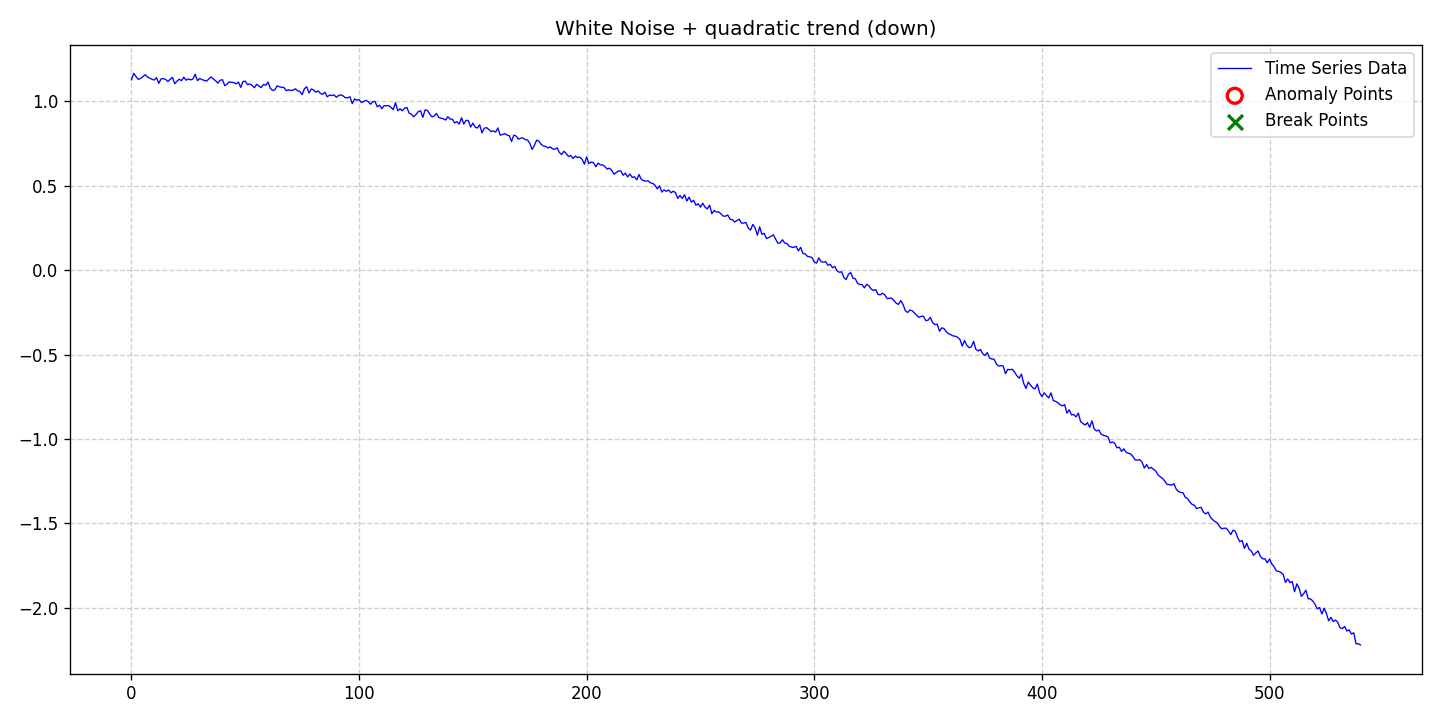

Source data for this figure (header and first rows):
date, data, stationary, det_lin_up, det_lin_down, det_quad, det_cubic, det_exp, det_damped, stoc_trend, volatility, single_seas, multiple_seas, point_anom_single, point_anom_multi, collect_anom, context_anom, mean_shift, var_shift, trend_shift, point_anom_count, point_anom_location, point_anom_point, collect_anom_count
2020-01-01, 1.129, 0, 0, 0, 1, 0, 0, 0, 0, 0, 0, 0, 0, 0, 0, 0, 0, 0, 0, 0, none, , 0
2020-01-02, 1.166, 0, 0, 0, 1, 0, 0, 0, 0, 0, 0, 0, 0, 0, 0, 0, 0, 0, 0, 0, none, , 0
2020-01-03, 1.147, 0, 0, 0, 1, 0, 0, 0, 0, 0, 0, 0, 0, 0, 0, 0, 0, 0, 0, 0, none, , 0
2020-01-04, 1.13, 0, 0, 0, 1, 0, 0, 0, 0, 0, 0, 0, 0, 0, 0, 0, 0, 0, 0, 0, none, , 0
2020-01-05, 1.137, 0, 0, 0, 1, 0, 0, 0, 0, 0, 0, 0, 0, 0, 0, 0, 0, 0, 0, 0, none, , 0
2020-01-06, 1.146, 0, 0, 0, 1, 0, 0, 0, 0, 0, 0, 0, 0, 0, 0, 0, 0, 0, 0, 0, none, , 0
2020-01-07, 1.158, 0, 0, 0, 1, 0, 0, 0, 0, 0, 0, 0, 0, 0, 0, 0, 0, 0, 0, 0, none, , 0
2020-01-08, 1.145, 0, 0, 0, 1, 0, 0, 0, 0, 0, 0, 0, 0, 0, 0, 0, 0, 0, 0, 0, none, , 0
2020-01-09, 1.138, 0, 0, 0, 1, 0, 0, 0, 0, 0, 0, 0, 0, 0, 0, 0, 0, 0, 0, 0, none, , 0
2020-01-10, 1.131, 0, 0, 0, 1, 0, 0, 0, 0, 0, 0, 0, 0, 0, 0, 0, 0, 0, 0, 0, none, , 0
2020-01-11, 1.126, 0, 0, 0, 1, 0, 0, 0, 0, 0, 0, 0, 0, 0, 0, 0, 0, 0, 0, 0, none, , 0
2020-01-12, 1.141, 0, 0, 0, 1, 0, 0, 0, 0, 0, 0, 0, 0, 0, 0, 0, 0, 0, 0, 0, none, , 0
2020-01-13, 1.107, 0, 0, 0, 1, 0, 0, 0, 0, 0, 0, 0, 0, 0, 0, 0, 0, 0, 0, 0, none, , 0
2020-01-14, 1.134, 0, 0, 0, 1, 0, 0, 0, 0, 0, 0, 0, 0, 0, 0, 0, 0, 0, 0, 0, none, , 0
2020-01-15, 1.134, 0, 0, 0, 1, 0, 0, 0, 0, 0, 0, 0, 0, 0, 0, 0, 0, 0, 0, 0, none, , 0
2020-01-16, 1.13, 0, 0, 0, 1, 0, 0, 0, 0, 0, 0, 0, 0, 0, 0, 0, 0, 0, 0, 0, none, , 0
2020-01-17, 1.118, 0, 0, 0, 1, 0, 0, 0, 0, 0, 0, 0, 0, 0, 0, 0, 0, 0, 0, 0, none, , 0
2020-01-18, 1.131, 0, 0, 0, 1, 0, 0, 0, 0, 0, 0, 0, 0, 0, 0, 0, 0, 0, 0, 0, none, , 0
2020-01-19, 1.142, 0, 0, 0, 1, 0, 0, 0, 0, 0, 0, 0, 0, 0, 0, 0, 0, 0, 0, 0, none, , 0
2020-01-20, 1.105, 0, 0, 0, 1, 0, 0, 0, 0, 0, 0, 0, 0, 0, 0, 0, 0, 0, 0, 0, none, , 0
2020-01-21, 1.12, 0, 0, 0, 1, 0, 0, 0, 0, 0, 0, 0, 0, 0, 0, 0, 0, 0, 0, 0, none, , 0
2020-01-22, 1.131, 0, 0, 0, 1, 0, 0, 0, 0, 0, 0, 0, 0, 0, 0, 0, 0, 0, 0, 0, none, , 0
2020-01-23, 1.123, 0, 0, 0, 1, 0, 0, 0, 0, 0, 0, 0, 0, 0, 0, 0, 0, 0, 0, 0, none, , 0
2020-01-24, 1.143, 0, 0, 0, 1, 0, 0, 0, 0, 0, 0, 0, 0, 0, 0, 0, 0, 0, 0, 0, none, , 0
2020-01-25, 1.126, 0, 0, 0, 1, 0, 0, 0, 0, 0, 0, 0, 0, 0, 0, 0, 0, 0, 0, 0, none, , 0
2020-01-26, 1.133, 0, 0, 0, 1, 0, 0, 0, 0, 0, 0, 0, 0, 0, 0, 0, 0, 0, 0, 0, none, , 0
2020-01-27, 1.128, 0, 0, 0, 1, 0, 0, 0, 0, 0, 0, 0, 0, 0, 0, 0, 0, 0, 0, 0, none, , 0
2020-01-28, 1.132, 0, 0, 0, 1, 0, 0, 0, 0, 0, 0, 0, 0, 0, 0, 0, 0, 0, 0, 0, none, , 0
2020-01-29, 1.161, 0, 0, 0, 1, 0, 0, 0, 0, 0, 0, 0, 0, 0, 0, 0, 0, 0, 0, 0, none, , 0
2020-01-30, 1.123, 0, 0, 0, 1, 0, 0, 0, 0, 0, 0, 0, 0, 0, 0, 0, 0, 0, 0, 0, none, , 0
2020-01-31, 1.136, 0, 0, 0, 1, 0, 0, 0, 0, 0, 0, 0, 0, 0, 0, 0, 0, 0, 0, 0, none, , 0
2020-02-01, 1.129, 0, 0, 0, 1, 0, 0, 0, 0, 0, 0, 0, 0, 0, 0, 0, 0, 0, 0, 0, none, , 0
2020-02-02, 1.124, 0, 0, 0, 1, 0, 0, 0, 0, 0, 0, 0, 0, 0, 0, 0, 0, 0, 0, 0, none, , 0
2020-02-03, 1.12, 0, 0, 0, 1, 0, 0, 0, 0, 0, 0, 0, 0, 0, 0, 0, 0, 0, 0, 0, none, , 0
2020-02-04, 1.134, 0, 0, 0, 1, 0, 0, 0, 0, 0, 0, 0, 0, 0, 0, 0, 0, 0, 0, 0, none, , 0
2020-02-05, 1.145, 0, 0, 0, 1, 0, 0, 0, 0, 0, 0, 0, 0, 0, 0, 0, 0, 0, 0, 0, none, , 0
2020-02-06, 1.132, 0, 0, 0, 1, 0, 0, 0, 0, 0, 0, 0, 0, 0, 0, 0, 0, 0, 0, 0, none, , 0
2020-02-07, 1.122, 0, 0, 0, 1, 0, 0, 0, 0, 0, 0, 0, 0, 0, 0, 0, 0, 0, 0, 0, none, , 0
2020-02-08, 1.109, 0, 0, 0, 1, 0, 0, 0, 0, 0, 0, 0, 0, 0, 0, 0, 0, 0, 0, 0, none, , 0
2020-02-09, 1.125, 0, 0, 0, 1, 0, 0, 0, 0, 0, 0, 0, 0, 0, 0, 0, 0, 0, 0, 0, none, , 0
2020-02-10, 1.128, 0, 0, 0, 1, 0, 0, 0, 0, 0, 0, 0, 0, 0, 0, 0, 0, 0, 0, 0, none, , 0
2020-02-11, 1.092, 0, 0, 0, 1, 0, 0, 0, 0, 0, 0, 0, 0, 0, 0, 0, 0, 0, 0, 0, none, , 0
2020-02-12, 1.103, 0, 0, 0, 1, 0, 0, 0, 0, 0, 0, 0, 0, 0, 0, 0, 0, 0, 0, 0, none, , 0
2020-02-13, 1.116, 0, 0, 0, 1, 0, 0, 0, 0, 0, 0, 0, 0, 0, 0, 0, 0, 0, 0, 0, none, , 0
2020-02-14, 1.113, 0, 0, 0, 1, 0, 0, 0, 0, 0, 0, 0, 0, 0, 0, 0, 0, 0, 0, 0, none, , 0
2020-02-15, 1.111, 0, 0, 0, 1, 0, 0, 0, 0, 0, 0, 0, 0, 0, 0, 0, 0, 0, 0, 0, none, , 0
2020-02-16, 1.104, 0, 0, 0, 1, 0, 0, 0, 0, 0, 0, 0, 0, 0, 0, 0, 0, 0, 0, 0, none, , 0
2020-02-17, 1.114, 0, 0, 0, 1, 0, 0, 0, 0, 0, 0, 0, 0, 0, 0, 0, 0, 0, 0, 0, none, , 0
2020-02-18, 1.083, 0, 0, 0, 1, 0, 0, 0, 0, 0, 0, 0, 0, 0, 0, 0, 0, 0, 0, 0, none, , 0
2020-02-19, 1.118, 0, 0, 0, 1, 0, 0, 0, 0, 0, 0, 0, 0, 0, 0, 0, 0, 0, 0, 0, none, , 0
2020-02-20, 1.12, 0, 0, 0, 1, 0, 0, 0, 0, 0, 0, 0, 0, 0, 0, 0, 0, 0, 0, 0, none, , 0
2020-02-21, 1.1, 0, 0, 0, 1, 0, 0, 0, 0, 0, 0, 0, 0, 0, 0, 0, 0, 0, 0, 0, none, , 0
2020-02-22, 1.104, 0, 0, 0, 1, 0, 0, 0, 0, 0, 0, 0, 0, 0, 0, 0, 0, 0, 0, 0, none, , 0
2020-02-23, 1.095, 0, 0, 0, 1, 0, 0, 0, 0, 0, 0, 0, 0, 0, 0, 0, 0, 0, 0, 0, none, , 0
2020-02-24, 1.081, 0, 0, 0, 1, 0, 0, 0, 0, 0, 0, 0, 0, 0, 0, 0, 0, 0, 0, 0, none, , 0
2020-02-25, 1.101, 0, 0, 0, 1, 0, 0, 0, 0, 0, 0, 0, 0, 0, 0, 0, 0, 0, 0, 0, none, , 0
2020-02-26, 1.091, 0, 0, 0, 1, 0, 0, 0, 0, 0, 0, 0, 0, 0, 0, 0, 0, 0, 0, 0, none, , 0
2020-02-27, 1.082, 0, 0, 0, 1, 0, 0, 0, 0, 0, 0, 0, 0, 0, 0, 0, 0, 0, 0, 0, none, , 0
2020-02-28, 1.1, 0, 0, 0, 1, 0, 0, 0, 0, 0, 0, 0, 0, 0, 0, 0, 0, 0, 0, 0, none, , 0
2020-02-29, 1.096, 0, 0, 0, 1, 0, 0, 0, 0, 0, 0, 0, 0, 0, 0, 0, 0, 0, 0, 0, none, , 0
... 481 more rows
